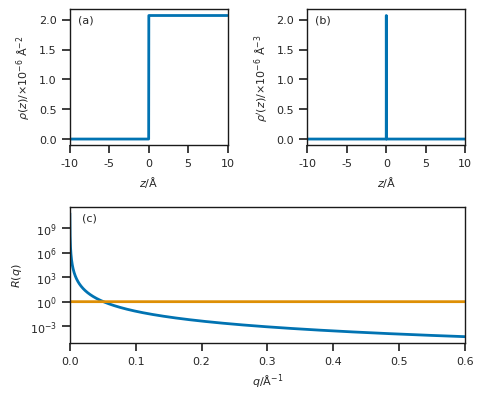

Here is the Python script that generated this plot: (Note: this script raises an exception after producing the figure.)

# coding: utf-8

# In[ ]:


import numpy as np
import matplotlib.pyplot as plt
import seaborn as sns
sns.set(palette='colorblind')


# In[ ]:


import matplotlib as mpl
# Default parameters for matplotlib plots
mpl.rcParams['xtick.labelsize'] = 8
mpl.rcParams['ytick.labelsize'] = 8
mpl.rcParams['axes.facecolor'] = 'w'
mpl.rcParams['lines.linewidth'] = 2
#mpl.rcParams['axes.grid'] = True
#mpl.rcParams['grid.color'] = (0.8, 0.8, 0.8)
mpl.rcParams['xtick.top'] = False
mpl.rcParams['xtick.bottom'] = True
mpl.rcParams['ytick.left'] = True
mpl.rcParams['grid.linestyle'] = '--'
mpl.rcParams['legend.fontsize'] = 8
mpl.rcParams['legend.facecolor'] = [1,1,1]
mpl.rcParams['legend.framealpha'] = 0.75
mpl.rcParams['axes.labelsize'] = 8
mpl.rcParams['axes.linewidth'] = 1
mpl.rcParams['axes.edgecolor'] = 'k'


# In[ ]:


x = np.arange(-10, 10, 0.01)
y = np.ones_like(x) * 2.0719e-6
for i in range(0, len(x)):
    if x[i] < 0:
        y[i] = 0


# In[ ]:


x2 = np.array(x[:-1])
y2 = np.array(x[:-1])
for i in range(0, len(x)-1):
    y2[i] = (y[i+1] - y[i]) / (x[i+1] - x[i])


# In[ ]:


q = np.arange(0.0001, 0.6001, 0.0001)
r = np.zeros_like(q)
for i in range(0, len(q)):
    r[i] = np.sum((y2 * np.exp(-1j * x2 * q[i])) ** 2)
    r[i] *= 16 * np.pi ** 2
    r[i] /= q[i] ** 4


# In[ ]:


import matplotlib.gridspec as gridspec
plt.figure(figsize=(5, 25/6))
gs = gridspec.GridSpec(2, 2)
ax = plt.subplot(gs[0, 0])
ax.plot(x, y*1e6)
ax.set_xlabel(r'$z$/Å')
ax.set_ylabel(r'$\rho(z)$/$\times10^{-6}$ Å$^{-2}$')
ax.set_xlim([-10, 10])
ax.set_xticks(np.arange(-10, 15, 5))
ax.text(0.1, 0.92, '(a)',
        horizontalalignment='center',
        verticalalignment='center',
        transform=ax.transAxes, size=8)
ax = plt.subplot(gs[0, 1])
ax.plot(x2, y2*1e4)
ax.set_xlabel(r'$z$/Å')
ax.set_ylabel(r"$\rho'(z)$/$\times10^{-6}$ Å$^{-3}$")
ax.set_xlim([-10, 10])
ax.set_xticks(np.arange(-10, 15, 5))
ax.text(0.1, 0.92, '(b)',
        horizontalalignment='center',
        verticalalignment='center',
        transform=ax.transAxes, size=8)
ax = plt.subplot(gs[1, :])
ax.plot(q, r)
ax.plot(q, np.ones_like(q))
ax.set_xlabel(r'$q$/Å$^{-1}$')
ax.set_ylabel(r'$R(q)$')
ax.text(0.05, 0.92, '(c)',
        horizontalalignment='center',
        verticalalignment='center',
        transform=ax.transAxes, size=8)
ax.set_yscale('log')
ax.set_xlim([0, 0.6])
plt.tight_layout()
plt.savefig('reports/figures/theory/kine.pdf')
plt.close()

